Run: headless pygame with SDL's dummy video driver; simulated clock (each Clock.tick advances the game by its frame time, no real sleeping); random seed 0; keys injected as events and as key.get_pressed() state; no mouse input.
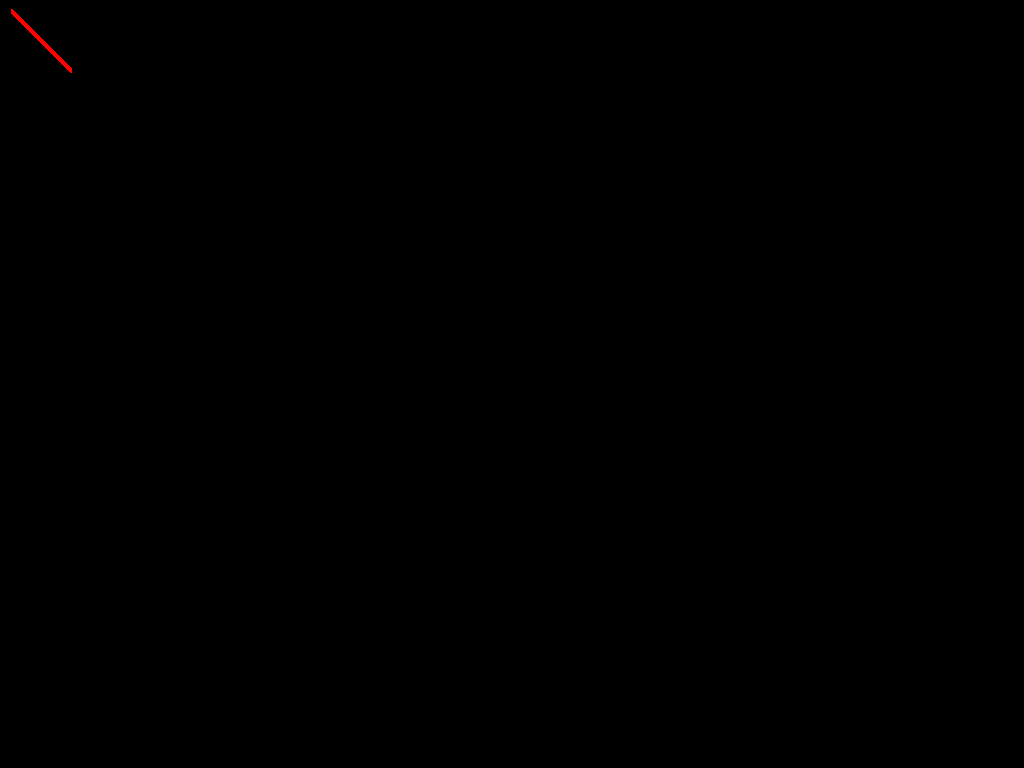
Frame 1 of 4 · flips 1–60 · no input
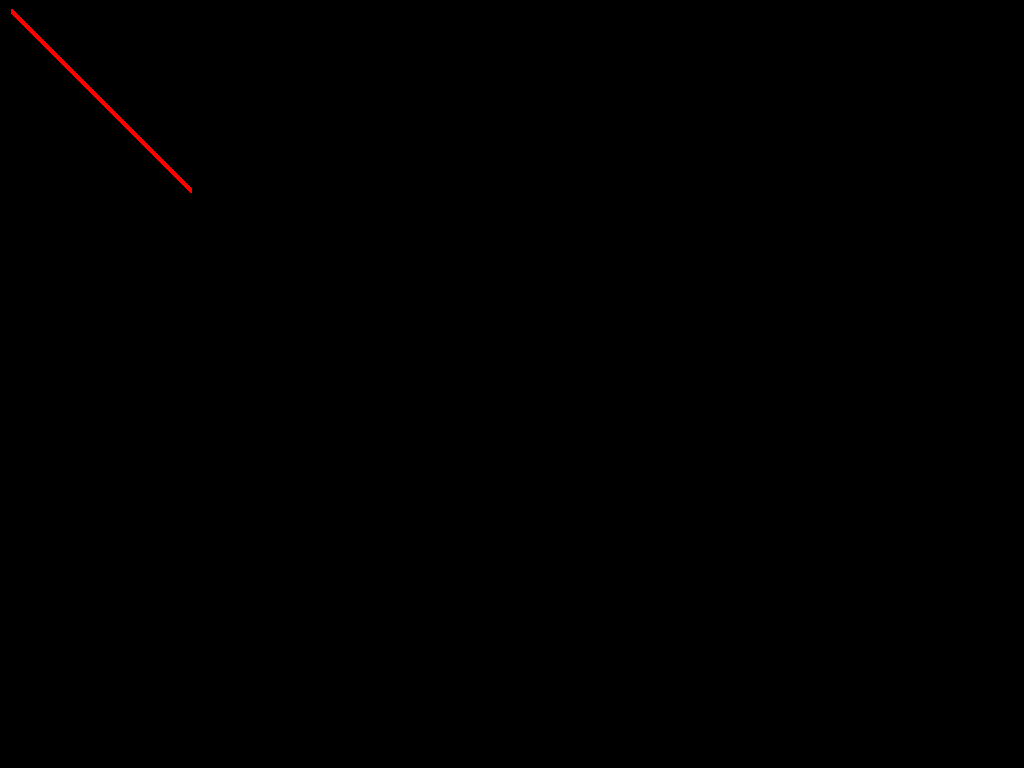
Frame 2 of 4 · flips 61–180 · tapped SPACE, RETURN · held RIGHT (→), D
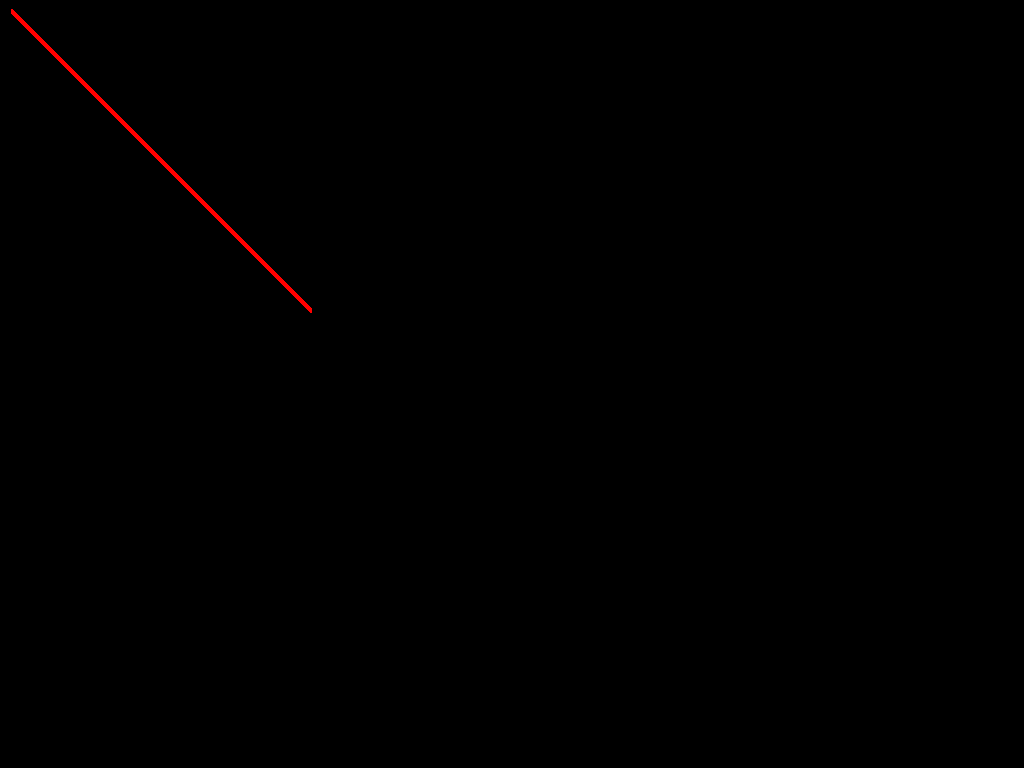
Frame 3 of 4 · flips 181–300 · held DOWN (↓), S
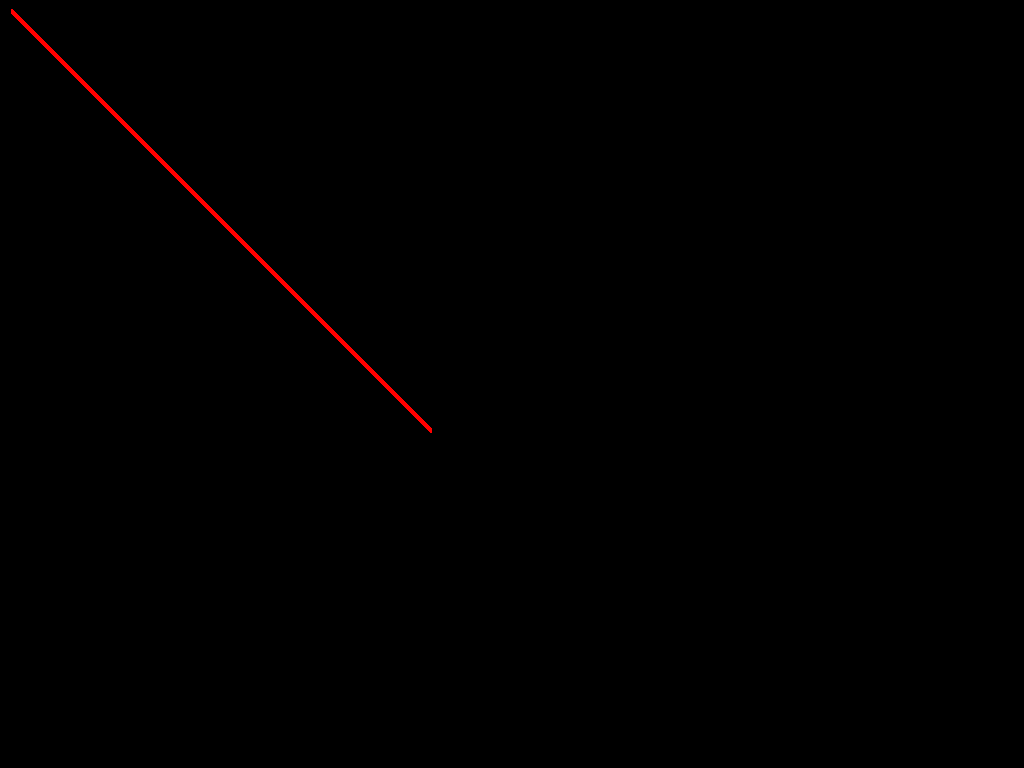
Frame 4 of 4 · flips 301–420 · held LEFT (←), A, UP (↑), W

The pygame program that drew these frames:

import pygame
import random
win = None
font = None


class Sprite:
    def __init__(self):
        self.x=10
        self.y=10

    def update(self):
        self.x+=1
        self.y+=1
        if (self.x > win.get_width()):
            self.x = random.randint(1,100)
        if (self.y > win.get_height()):
            self.y= random.randint(1,100)

    def draw(self):
        #pygame.draw.circle(win, pygame.Color(255,0,0), (self.x,self.y),2)
        pygame.draw.line(win, pygame.Color(255,0,0,),(self.x, self.y), (self.x+1, self.y),5)


def mainInit():
    global font, win
    pygame.init()
    font = pygame.font.get_default_font()
    print(font)
    win = pygame.display.set_mode((1024,768))

def draw():
    #win.fill((0,0,0,0))
    ball.draw()
    pygame.display.update()

def updateLoop():
 
    running = True
    while running:
        ball.update()
        draw()
        for events in pygame.event.get():
            if events.type == pygame.QUIT:
                running = False
    return 


mainInit()
global ball
ball = Sprite()
updateLoop()
pygame.quit()
